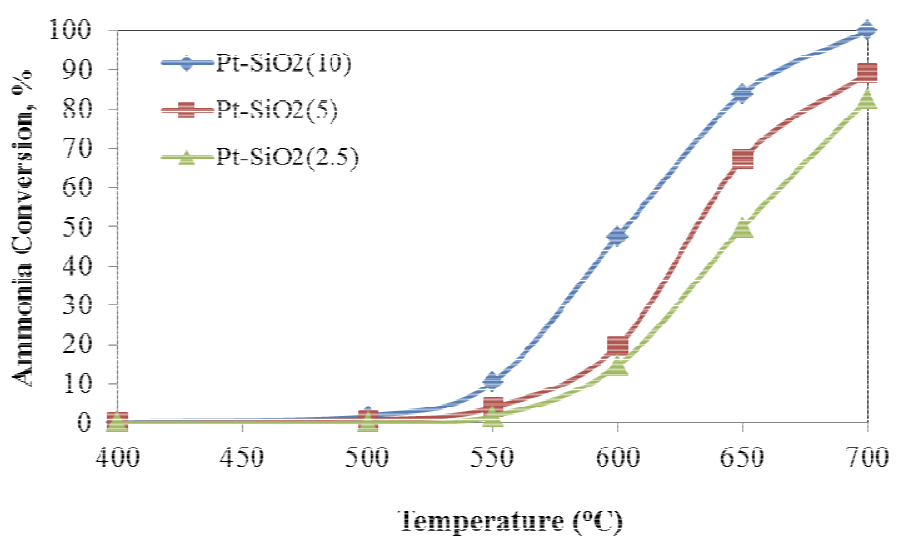

The file beside this chart, header and first rows:
Pt-SiO2(10), , Pt-SiO2(5), , Pt-SiO2(2.5), 
X, Y, X, Y, X, Y
399.6, 0, 399.6, 0, 400, -0.4505
499.9, 0.4505, 500.6, 1.351, 499.9, -0.9009
550.4, 3.829, 549.6, 10.14, 549.3, 0.9009
600.8, 19.37, 599.8, 46.85, 600.1, 13.29
650.6, 67.12, 649.5, 83.78, 649.9, 48.87
700.4, 88.74, 699.6, 99.77, 700, 81.53
